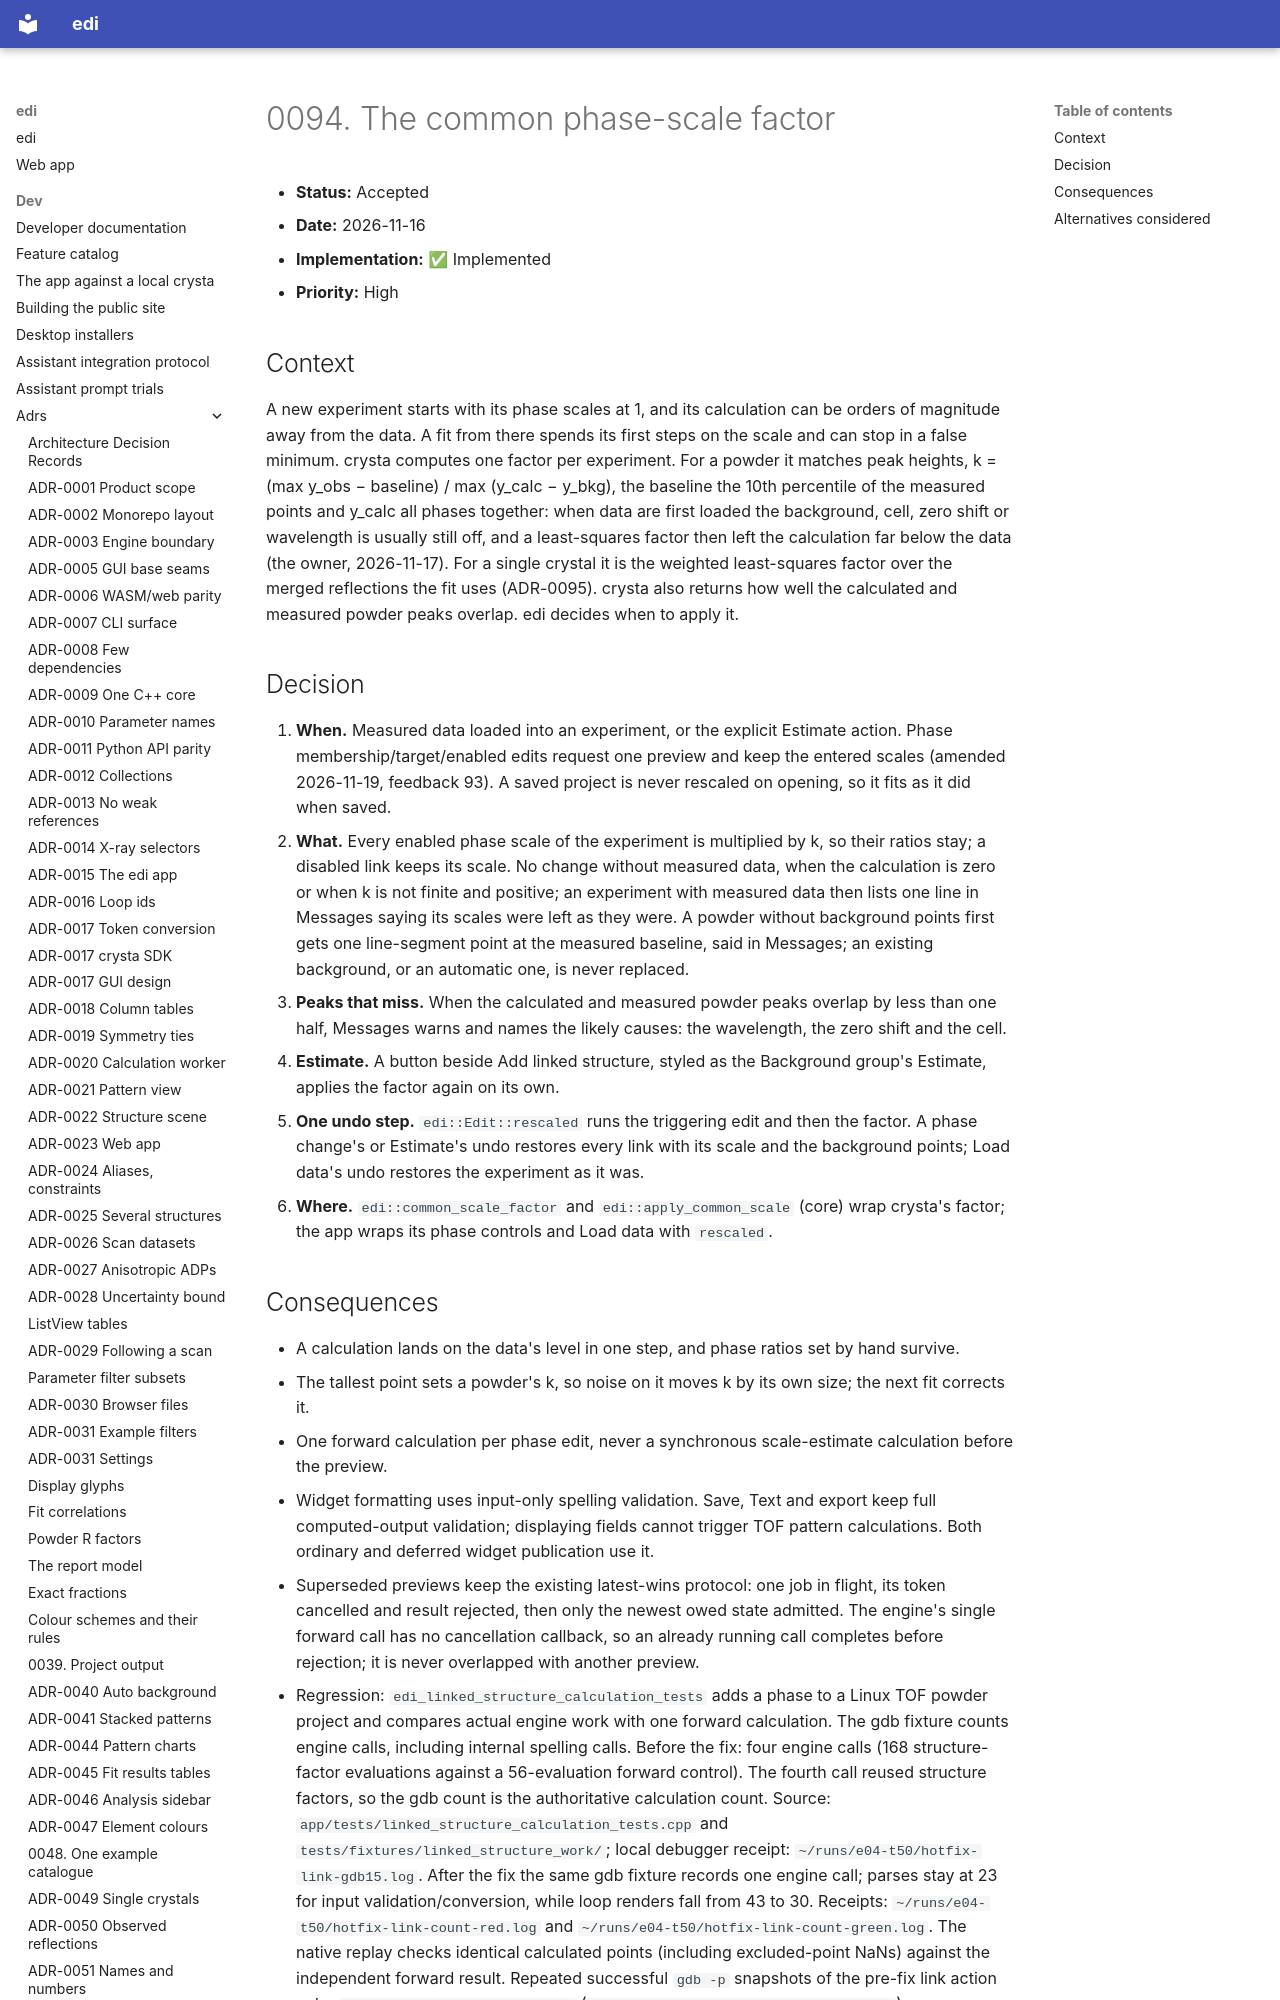

repository: enhantica/edi · page: dev/adrs/0094-common-phase-scale-factor/index.html · generator: mkdocs

# 0094. The common phase-scale factor

- **Status:** Accepted
- **Date:** 2026-11-16
- **Implementation:** ✅ Implemented
- **Priority:** High

## Context

A new experiment starts with its phase scales at 1, and its calculation can be orders of magnitude away from the
data. A fit from there spends its first steps on the scale and can stop in a false minimum. crysta computes one
factor per experiment. For a powder it matches peak heights, k = (max y_obs − baseline) / max (y_calc − y_bkg), the
baseline the 10th percentile of the measured points and y_calc all phases together: when data are first loaded the
background, cell, zero shift or wavelength is usually still off, and a least-squares factor then left the calculation
far below the data (the owner, 2026-11-17). For a single crystal it is the weighted least-squares factor over the
merged reflections the fit uses (ADR-0095). crysta also returns how well the calculated and measured powder peaks
overlap. edi decides when to apply it.

## Decision

1. **When.** Measured data loaded into an experiment, or the explicit Estimate action. Phase membership/target/enabled
   edits request one preview and keep the entered scales (amended 2026-11-19, feedback 93). A
   saved project is never rescaled on opening, so it fits as it did when saved.
2. **What.** Every enabled phase scale of the experiment is multiplied by k, so their ratios stay; a disabled link
   keeps its scale. No change without measured data, when the calculation is zero or when k is not finite and
   positive; an experiment with measured data then lists one line in Messages saying its scales were left as they
   were. A powder without background points first gets one line-segment point at the measured baseline, said in
   Messages; an existing background, or an automatic one, is never replaced.
3. **Peaks that miss.** When the calculated and measured powder peaks overlap by less than one half, Messages warns
   and names the likely causes: the wavelength, the zero shift and the cell.
4. **Estimate.** A button beside Add linked structure, styled as the Background group's Estimate, applies the factor
   again on its own.
5. **One undo step.** `edi::Edit::rescaled` runs the triggering edit and then the factor. A phase change's or
   Estimate's undo restores every link with its scale and the background points; Load data's undo restores the experiment as it was.
6. **Where.** `edi::common_scale_factor` and `edi::apply_common_scale` (core) wrap crysta's factor; the app wraps
   its phase controls and Load data with `rescaled`.
